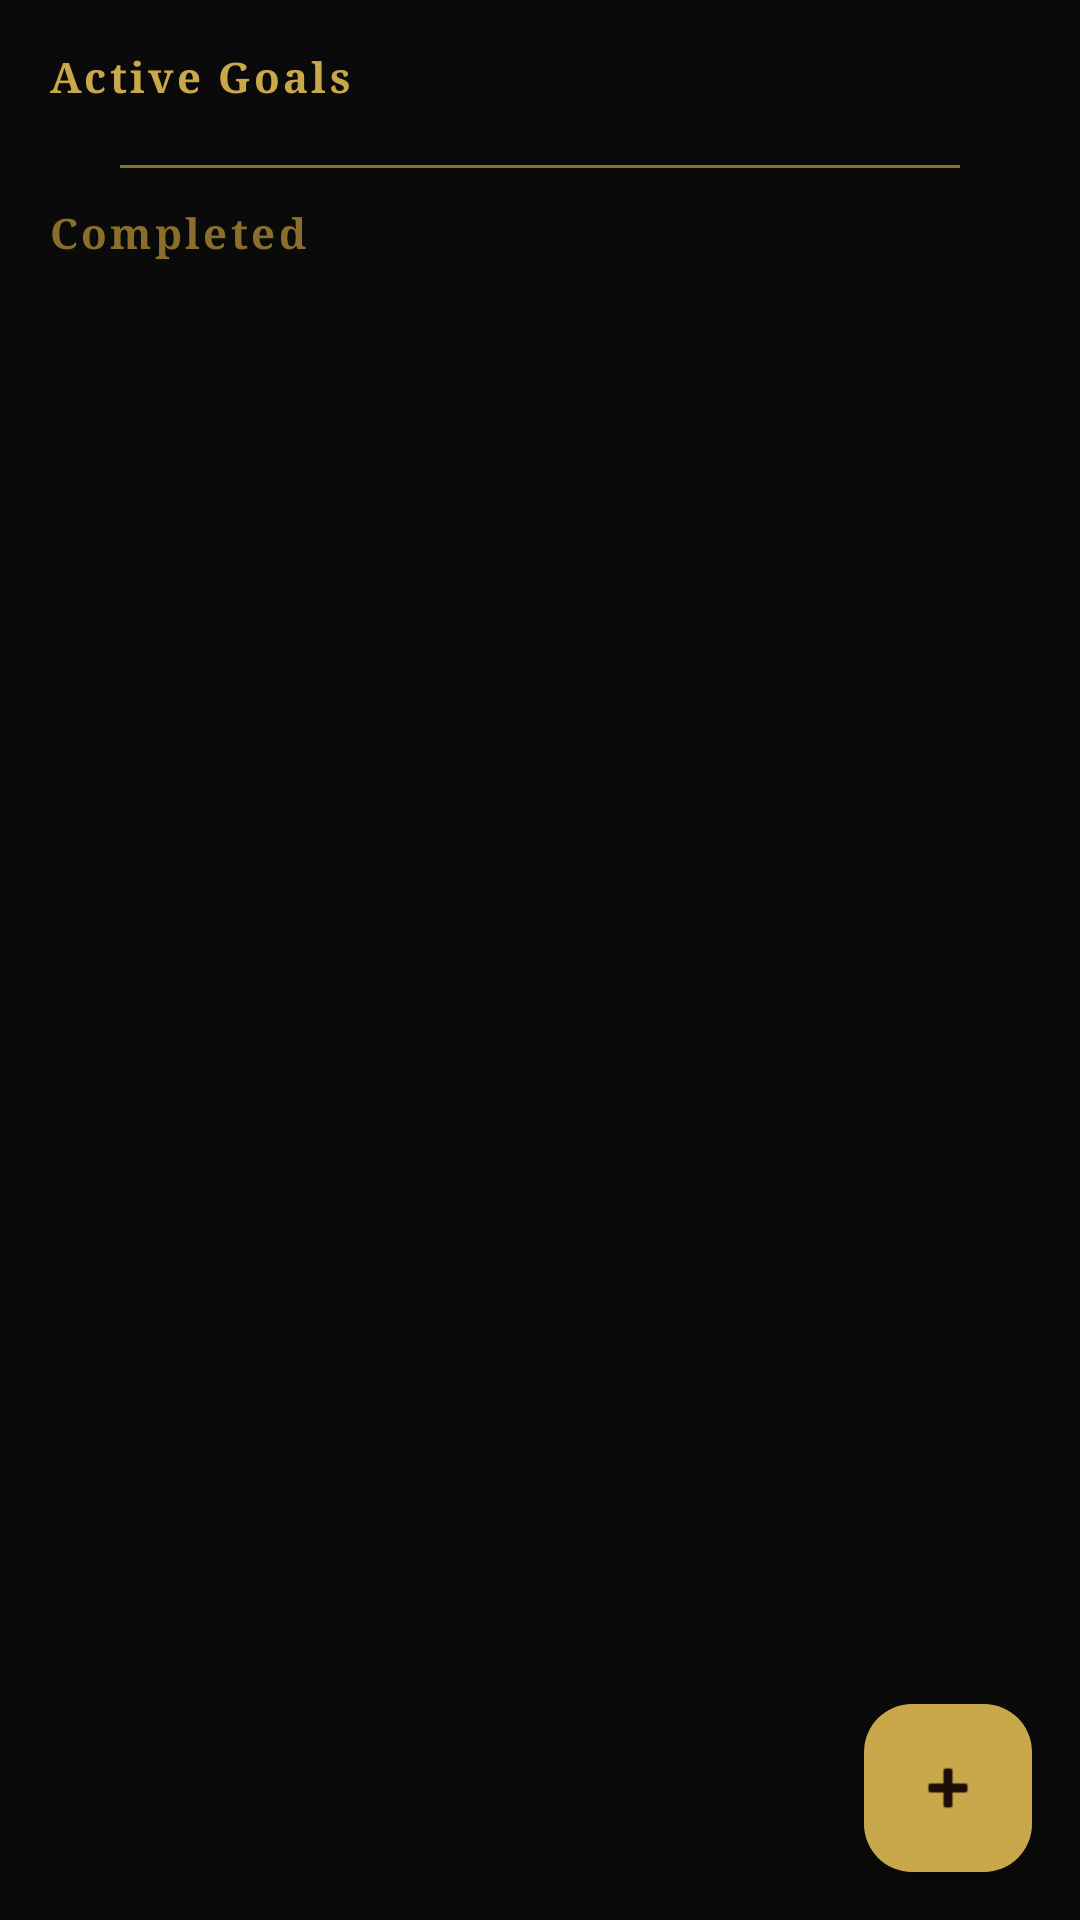

Reconstruct the res/layout file that produces this screen, plus the resources it refers to.
<!-- AndroidManifest.xml: application theme Theme.CelloMusicApp -->
<!-- res/layout/fragment_goals.xml -->
<?xml version="1.0" encoding="utf-8"?>
<androidx.coordinatorlayout.widget.CoordinatorLayout
    xmlns:android="http://schemas.android.com/apk/res/android"
    android:layout_width="match_parent"
    android:layout_height="match_parent"
    android:background="@color/background">

    <ScrollView
        android:layout_width="match_parent"
        android:layout_height="match_parent"
        android:fillViewport="true">

        <LinearLayout
            android:layout_width="match_parent"
            android:layout_height="wrap_content"
            android:orientation="vertical"
            android:paddingBottom="80dp">

            <TextView
                android:layout_width="wrap_content"
                android:layout_height="wrap_content"
                android:text="Active Goals"
                android:textSize="14sp"
                android:textStyle="bold"
                android:letterSpacing="0.08"
                android:textColor="@color/antique_gold"
                android:fontFamily="serif"
                android:paddingHorizontal="16dp"
                android:paddingTop="16dp"
                android:paddingBottom="8dp" />

            <TextView
                android:id="@+id/tv_empty_goals"
                android:layout_width="match_parent"
                android:layout_height="wrap_content"
                android:text="No goals yet. Tap + to create your first practice goal!"
                android:textSize="14sp"
                android:textColor="@color/aged_ivory_dim"
                android:fontFamily="serif"
                android:gravity="center"
                android:padding="24dp"
                android:visibility="gone" />

            <androidx.recyclerview.widget.RecyclerView
                android:id="@+id/recycler_active_goals"
                android:layout_width="match_parent"
                android:layout_height="wrap_content"
                android:nestedScrollingEnabled="false"
                android:paddingHorizontal="12dp" />

            <View
                android:layout_width="match_parent"
                android:layout_height="1dp"
                android:layout_marginHorizontal="40dp"
                android:layout_marginVertical="12dp"
                android:background="@color/antique_gold_dim" />

            <TextView
                android:layout_width="wrap_content"
                android:layout_height="wrap_content"
                android:text="Completed"
                android:textSize="14sp"
                android:textStyle="bold"
                android:letterSpacing="0.08"
                android:textColor="@color/antique_gold_dim"
                android:fontFamily="serif"
                android:paddingHorizontal="16dp"
                android:paddingBottom="8dp" />

            <androidx.recyclerview.widget.RecyclerView
                android:id="@+id/recycler_completed_goals"
                android:layout_width="match_parent"
                android:layout_height="wrap_content"
                android:nestedScrollingEnabled="false"
                android:paddingHorizontal="12dp" />

        </LinearLayout>

    </ScrollView>

    <com.google.android.material.floatingactionbutton.FloatingActionButton
        android:id="@+id/fab_add_goal"
        android:layout_width="wrap_content"
        android:layout_height="wrap_content"
        android:layout_gravity="bottom|end"
        android:layout_margin="16dp"
        android:backgroundTint="@color/antique_gold"
        android:contentDescription="Add Goal"
        app:tint="@color/oak_deep"
        app:srcCompat="@android:drawable/ic_input_add"
        xmlns:app="http://schemas.android.com/apk/res-auto" />

</androidx.coordinatorlayout.widget.CoordinatorLayout>
<!-- resources referenced by this layout -->
<resources>
  <color name="aged_ivory_dim">#C8B89A</color>
  <color name="antique_gold">#C9A84C</color>
  <color name="antique_gold_dim">#8A6E2A</color>
  <color name="background">#0A0A0A</color>
  <color name="oak_deep">#1C0E07</color>
  <style name="Theme.CelloMusicApp" parent="Theme.Material3.Dark.NoActionBar">
          <item name="colorPrimary">@color/primary</item>
          <item name="colorPrimaryVariant">@color/primary_variant</item>
          <item name="colorSecondary">@color/secondary</item>
          <item name="colorSecondaryVariant">@color/secondary_variant</item>
          <item name="android:colorBackground">@color/background</item>
          <item name="colorSurface">@color/surface</item>
          <item name="colorError">@color/error</item>
          <item name="colorOnPrimary">@color/on_primary</item>
          <item name="colorOnSecondary">@color/on_secondary</item>
          <item name="colorOnBackground">@color/on_background</item>
          <item name="colorOnSurface">@color/on_surface</item>
  
          
          <item name="android:statusBarColor">@color/primary_variant</item>
          <item name="android:navigationBarColor">@color/primary_variant</item>
  
          
          <item name="bottomNavigationStyle">@style/Widget.LOTS.BottomNav</item>
  
          
          <item name="materialButtonStyle">@style/Widget.LOTS.Button</item>
      </style>
  <color name="primary">#111111</color>
  <color name="primary_variant">#0A0A0A</color>
  <color name="secondary">#C9A84C</color>
  <color name="secondary_variant">#8A6E2A</color>
  <color name="surface">#161616</color>
  <color name="error">#B00020</color>
  <color name="on_primary">#F4E4C1</color>
  <color name="on_secondary">#1C0E07</color>
  <color name="on_background">#E8E8E8</color>
  <color name="on_surface">#E8E8E8</color>
  <style name="Widget.LOTS.BottomNav" parent="Widget.Material3.BottomNavigationView">
          <item name="android:background">@color/primary_variant</item>
          <item name="itemIconTint">@color/bottom_nav_colors</item>
          <item name="itemTextColor">@color/bottom_nav_colors</item>
          <item name="labelVisibilityMode">labeled</item>
      </style>
  <style name="Widget.LOTS.Button" parent="Widget.Material3.Button.OutlinedButton">
          <item name="android:textColor">@color/aged_ivory</item>
          <item name="strokeColor">@color/antique_gold_dim</item>
          <item name="cornerRadius">8dp</item>
      </style>
  <color name="aged_ivory">#F4E4C1</color>
</resources>
